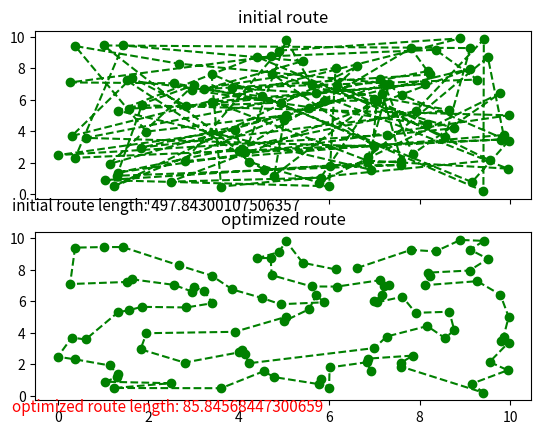

Python code for this plot:
from pprint import pprint
import matplotlib.pyplot as plt
import numpy as np
from scipy.spatial import distance_matrix


def opt_2(points):
    # Вычисляем матрицу расстояний между точками.
    dist_matrix = distance_matrix(points, points)

    # Функция, которая возвращает длину маршрута

    def metric(a, b):
        distance = np.sum(np.sqrt((a - b)**2))
        return distance

    #Подсчет расстояния маршрута
    def CalculateEnergy(route):
        E = 0
        for i in range(len(route) - 1):
            E += dist_matrix[route[i]][route[i+1]]
        E += dist_matrix[route[-1]][route[0]]
        return E

    # Функция, которая меняет порядок двух ребер маршрута
    def swap(route, i, j):
        new_route = route[:]
        new_route[i:j+1] = route[i:j+1][::-1]
        return new_route

    # Начальное состояние маршрута
    current_route = list(range(len(points)))
    # print(current_route)
    current_length = CalculateEnergy(current_route)
    init_length = current_length
    print('initial route length: ', init_length)
    # Повторяем процесс до тех пор, пока мы не сможем улучшить маршрут
    improv = True
    while improv:
        improv = False
        for i in range(len(current_route) - 2):
            for j in range(i+2, len(current_route)):
                new_route = swap(current_route, i, j)
                new_length = CalculateEnergy(new_route)
                if new_length < current_length:
                    current_route = new_route[:]
                    current_length = new_length
                    improv = True
                    break
            if improv:
                break
    opt_points = [points[i] for i in current_route]
    return opt_points, current_length, init_length


def SimulatedAnnealing():
    nCities = 100;
    initialTemperature = 100;
    endTemperature = 0;

    cities = np.random.rand(nCities, 2) * 10
    return cities

points = SimulatedAnnealing()



opt_points, opt_length, init_length = opt_2(points)

aert = np.array([list(i) for i in opt_points])

fig, axs = plt.subplots(nrows=2, ncols=1, sharex=True)
# Отображение
axs[0].plot(points[:, 0], points[:, 1], "g--o")
axs[0].set_title('initial route')
axs[0].text(-1,-1, 'initial route length: '+ str(init_length), fontsize=11, color='black')

axs[1].plot(aert[:, 0], aert[:, 1], "g--o")
axs[1].set_title('optimized route')
axs[1].text(-1,-1, 'optimized route length: ' + str(opt_length), fontsize=11, color='red')
print('optimized route length: ', opt_length)
plt.show()

